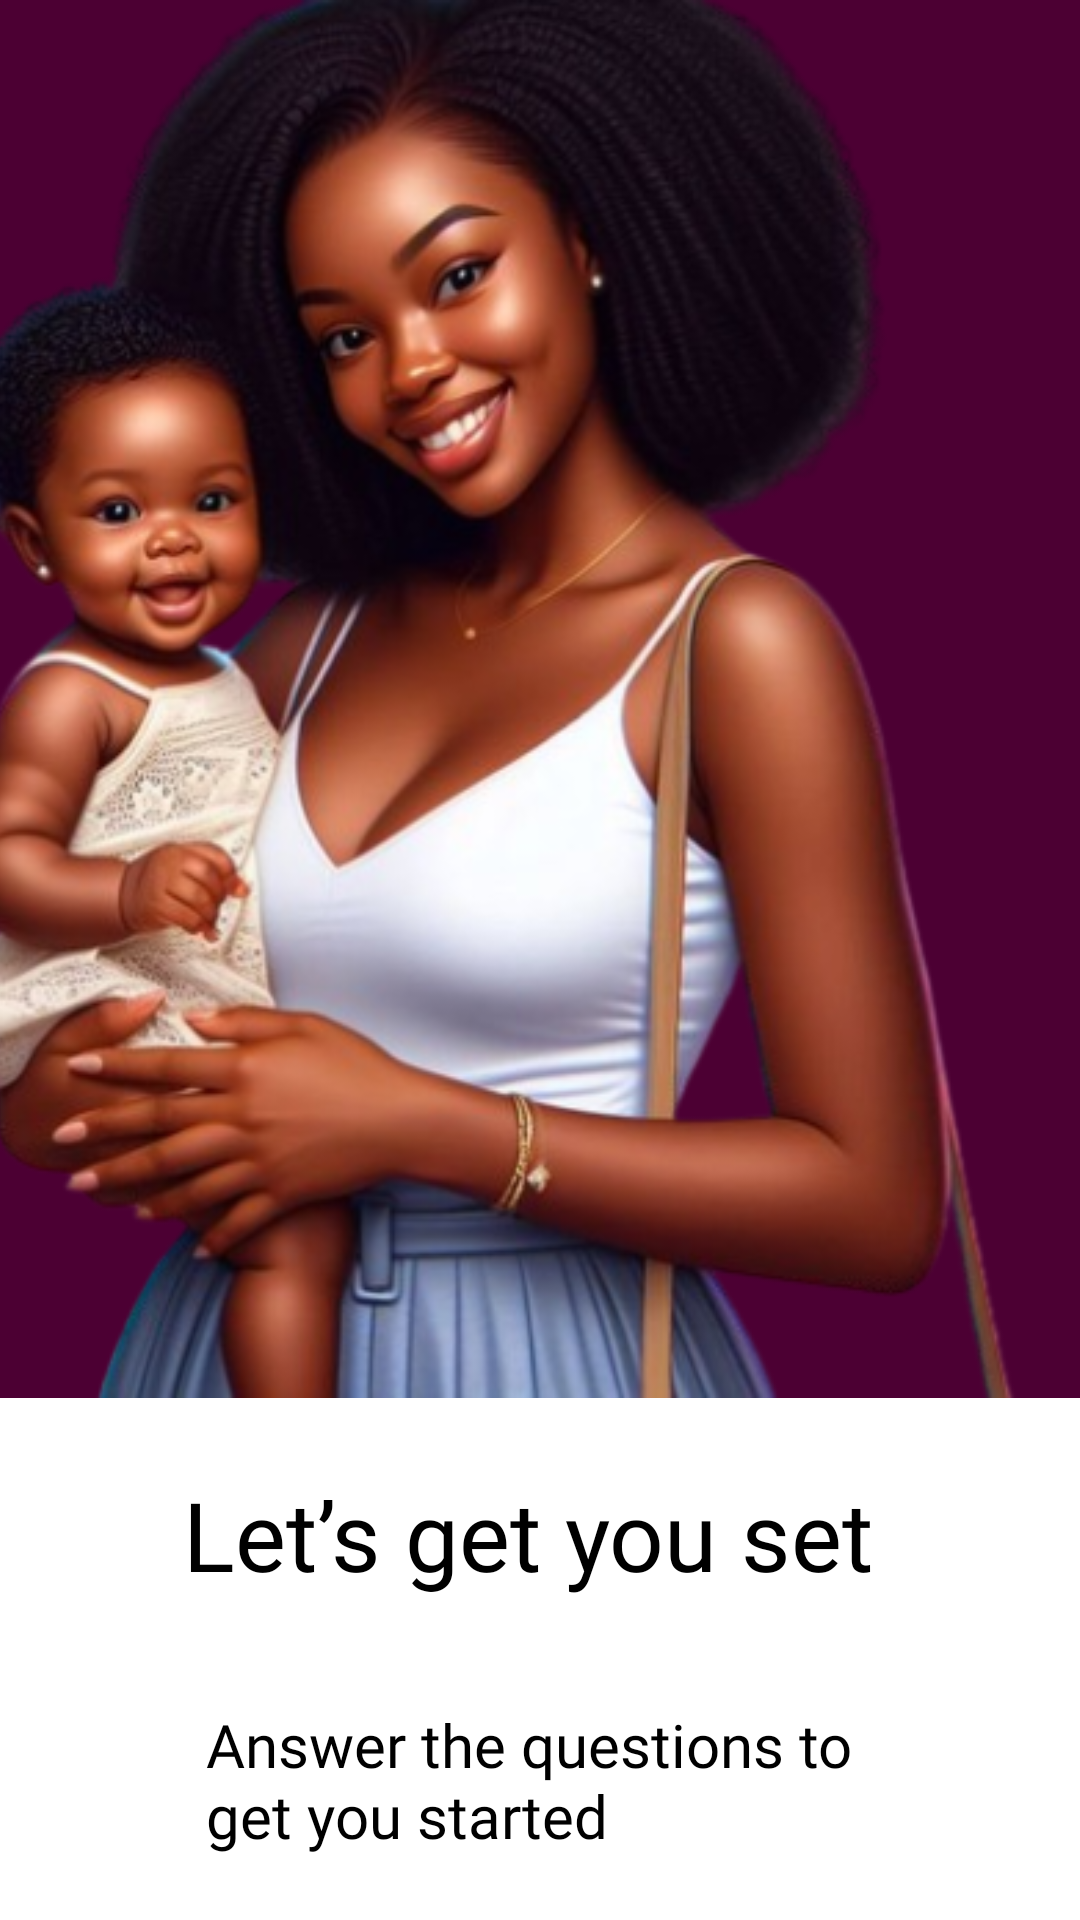

Write the Android layout XML for this screen, with the resource values it uses.
<!-- AndroidManifest.xml: application theme Theme.TotoSteps -->
<!-- res/layout/activity_teaser_three.xml -->
<?xml version="1.0" encoding="utf-8"?>
<androidx.constraintlayout.widget.ConstraintLayout xmlns:android="http://schemas.android.com/apk/res/android"
    xmlns:app="http://schemas.android.com/apk/res-auto"
    xmlns:tools="http://schemas.android.com/tools"
    android:id="@+id/main"
    android:background="@color/white"
    android:layout_width="match_parent"
    android:layout_height="match_parent"
    tools:context=".activity.TeaserThreeActivity">

    <ImageView
        android:id="@+id/imageView3"
        android:layout_width="453dp"
        android:layout_height="466dp"
        android:layout_marginBottom="324dp"
        android:scaleType="fitXY"
        app:layout_constraintBottom_toBottomOf="parent"
        app:layout_constraintEnd_toEndOf="parent"
        app:layout_constraintHorizontal_bias="0.809"
        app:layout_constraintStart_toStartOf="parent"
        app:layout_constraintTop_toTopOf="parent"
        app:layout_constraintVertical_bias="0.0"
        app:srcCompat="@drawable/mother"
        android:background="@color/purple"
        />

    <TextView
        android:id="@+id/textView"
        android:layout_width="257dp"
        android:layout_height="46dp"
        android:layout_marginTop="24dp"
        android:fontFamily="@font/nunito_bold"
        android:text="Let’s get you set "
        android:textAlignment="center"
        android:textColor="@color/black"
        android:textSize="32sp"
        app:layout_constraintEnd_toEndOf="parent"
        app:layout_constraintStart_toStartOf="parent"
        app:layout_constraintTop_toBottomOf="@+id/imageView3" />

    <TextView
        android:id="@+id/textView5"
        android:layout_width="223dp"
        android:layout_height="61dp"
        android:layout_marginTop="32dp"
        android:fontFamily="@font/nunito_light"
        android:text="Answer the questions to get you started"
        android:textColor="@color/black"
        android:textSize="20sp"
        app:layout_constraintEnd_toEndOf="parent"
        app:layout_constraintStart_toStartOf="parent"
        app:layout_constraintTop_toBottomOf="@+id/textView" />

    <Button
        android:id="@+id/btnSkipTwo"
        android:layout_width="149dp"
        android:layout_height="50dp"
        android:layout_marginStart="52dp"
        android:layout_marginTop="24dp"
        android:layout_marginBottom="72dp"
        android:background="@drawable/skip_button_background"
        android:fontFamily="@font/nunito_bold"
        android:text="Skip"
        android:textColor="@color/black"
        android:textSize="20sp"
        app:layout_constraintBottom_toBottomOf="parent"
        app:layout_constraintStart_toStartOf="parent"
        app:layout_constraintTop_toBottomOf="@+id/textView5"
        app:layout_constraintVertical_bias="0.095" />

    <Button
        android:id="@+id/btnContinueOne"
        android:layout_width="146dp"
        android:layout_height="59dp"
        android:layout_marginStart="85dp"
        android:layout_marginEnd="48dp"
        android:backgroundTint="#F58220"
        android:text="Continue"
        android:textSize="20sp"
        app:layout_constraintBottom_toBottomOf="@+id/btnSkipTwo"
        app:layout_constraintEnd_toEndOf="parent"
        app:layout_constraintStart_toEndOf="@+id/btnSkipTwo"
        app:layout_constraintTop_toTopOf="@+id/btnSkipTwo" />
</androidx.constraintlayout.widget.ConstraintLayout>
<!-- resources referenced by this layout -->
<resources>
  <color name="black">#FF000000</color>
  <color name="purple">#4C0033</color>
  <color name="white">#FFFFFFFF</color>
  <!-- drawable mother: png bitmap (drawable, 295499 bytes) -->
  <!-- drawable skip_button_background (drawable) -->
  <?xml version="1.0" encoding="utf-8"?>
  <shape xmlns:android="http://schemas.android.com/apk/res/android">
      <solid android:color="#FFFFFF"/> 
      <stroke android:width="2dp" android:color="#FFFFFF"/> 
      <corners android:radius="50dp"/> 
      <padding android:left="16dp" android:right="16dp" android:top="10dp" android:bottom="10dp"/>
      <solid android:color="@android:color/transparent" /> 
  </shape>
  <style name="Theme.TotoSteps" parent="Base.Theme.TotoSteps" />
  <style name="Base.Theme.TotoSteps" parent="Theme.Material3.DayNight.NoActionBar">
          
          
      </style>
</resources>
